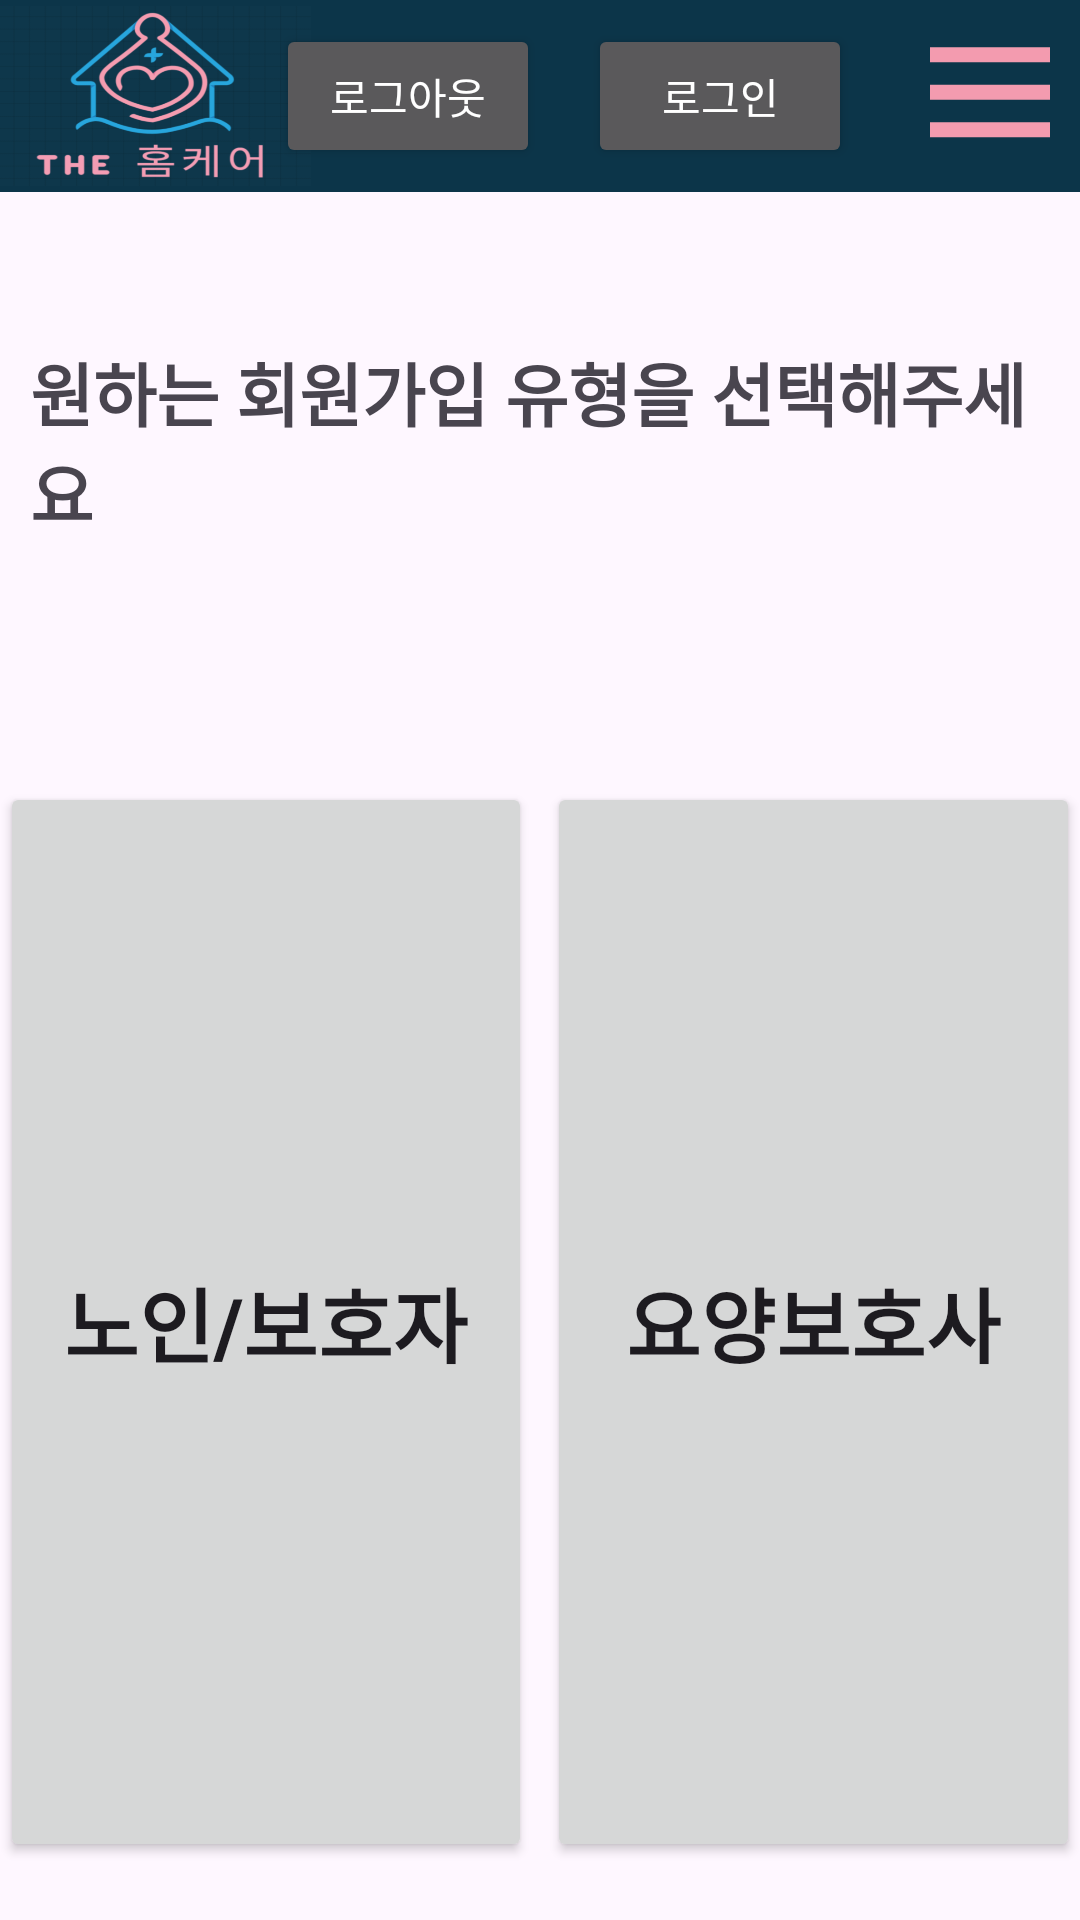

Produce the Android XML layout that renders to this screen, including the resource entries it uses.
<!-- AndroidManifest.xml: application theme Theme.ElderlyCare -->
<!-- res/layout/user_choose.xml -->
<?xml version="1.0" encoding="utf-8"?>
<LinearLayout xmlns:android="http://schemas.android.com/apk/res/android"
    android:layout_width="match_parent"
    android:layout_height="match_parent"
    android:orientation="vertical">
    <include layout="@layout/header_layout" />

    <LinearLayout
        android:layout_width="match_parent"
        android:layout_height="625dp"
        android:orientation="vertical">

        <TextView
            android:id="@+id/textView5"
            android:layout_width="match_parent"
            android:layout_height="wrap_content"
            android:layout_marginTop="50dp"
            android:paddingLeft="10dp"
            android:text="@string/usercheck"
            android:textSize="23dp"
            android:textStyle="bold" />

        <LinearLayout
            android:layout_width="match_parent"
            android:layout_height="414dp"
            android:layout_marginTop="80dp"
            android:gravity="center_horizontal"
            android:orientation="horizontal">

            

            <Button
                android:id="@+id/btnSenior"
                android:layout_width="0dp"
                android:layout_height="360dp"
                android:layout_weight="1"
                android:text="노인/보호자"
                android:textSize="27dp"
                android:textStyle="bold" />

            <View
                android:layout_width="5dp"
                android:layout_height="match_parent" />

            <Button
                android:id="@+id/btnCaregiver"
                android:layout_width="0dp"
                android:layout_height="360dp"
                android:layout_weight="1"
                android:text="요양보호사"
                android:textSize="27dp"
                android:textStyle="bold" />

        </LinearLayout>

    </LinearLayout>

    <include layout="@layout/footer_layout"/>
</LinearLayout>
<!-- res/layout/header_layout.xml (included above) -->
<?xml version="1.0" encoding="utf-8"?>
<RelativeLayout xmlns:android="http://schemas.android.com/apk/res/android"
    xmlns:app="http://schemas.android.com/apk/res-auto"
    android:id="@+id/header_layout"
    android:layout_width="match_parent"
    android:layout_height="wrap_content">

    <com.google.android.material.appbar.MaterialToolbar
        android:id="@+id/toolbar"
        android:layout_width="match_parent"
        android:layout_height="?attr/actionBarSize"
        android:background="@color/header"
        android:elevation="4dp"
        android:minHeight="?attr/actionBarSize"
        android:theme="@style/ThemeOverlay.AppCompat.Dark.ActionBar">

        <ImageView
            android:contentDescription="@string/contentDescription"
            android:id="@+id/logo"
            android:layout_width="70dp"
            android:layout_height="50dp"
            android:layout_gravity="center_vertical"
            android:scaleType="centerCrop"
            android:scaleX="1.5"
            android:scaleY="1.2"
            android:src="@drawable/logo3"
            android:clickable="true"
            android:focusable="true"/>



        <ImageButton
            android:id="@+id/btnMenu"
            android:layout_width="60dp"
            android:layout_height="50dp"
            android:layout_gravity="end"
            android:scaleX="0.8"
            android:background="@color/header"
            android:contentDescription="@string/menu_button_desc"
            app:srcCompat="@drawable/baseline_dehaze_24" />

        <Button
            android:id="@+id/btnLogin"
            android:layout_width="wrap_content"
            android:layout_height="wrap_content"
            android:layout_gravity="end"
            android:layout_alignParentEnd="true"
            android:layout_centerVertical="true"
            android:layout_marginEnd="16dp"
            android:text="@string/login" />

        <Button
            android:id="@+id/btnLogout"
            android:layout_width="wrap_content"
            android:layout_height="wrap_content"
            android:layout_gravity="end"
            android:layout_alignParentEnd="true"
            android:layout_centerVertical="true"
            android:layout_marginEnd="16dp"
            android:text="@string/logout" />

    </com.google.android.material.appbar.MaterialToolbar>

    
    <FrameLayout
        android:id="@+id/nav_view_container"
        android:layout_width="match_parent"
        android:layout_height="wrap_content"
        android:layout_marginTop="64dp"
        android:visibility="gone">

        <com.google.android.material.navigation.NavigationView
            android:id="@+id/nav_view"
            android:layout_width="match_parent"
            android:layout_height="wrap_content"
            app:menu="@menu/navigation_menu" />
    </FrameLayout>

</RelativeLayout>
<!-- res/layout/footer_layout.xml (included above) -->
<?xml version="1.0" encoding="utf-8"?>
<RelativeLayout xmlns:android="http://schemas.android.com/apk/res/android"
    android:id="@+id/footer_layout"
    android:layout_width="match_parent"
    android:layout_height="wrap_content"
    android:layout_alignParentBottom="true"
    android:layout_gravity="bottom"
    android:background="@color/dark_gray">

    
    <TextView
        android:id="@+id/textView_website"
        android:layout_width="wrap_content"
        android:layout_height="wrap_content"
        android:layout_alignParentStart="true"
        android:layout_alignParentTop="true"
        android:paddingStart="16dp"
        android:paddingTop="8dp"
        android:paddingEnd="16dp"
        android:paddingBottom="8dp"
        android:text="2024 Elderly Care WebSite"
        android:textColor="@color/white"
        android:textSize="16sp"
        android:textStyle="bold" />

    
    <LinearLayout
        android:layout_width="wrap_content"
        android:layout_height="wrap_content"
        android:layout_alignParentTop="true"
        android:layout_alignParentEnd="true"
        android:layout_marginEnd="16dp"
        android:orientation="horizontal">

        
        <ImageView
            android:contentDescription="@string/contentDescription"
            android:id="@+id/imageView_twitter"
            android:layout_width="wrap_content"
            android:layout_height="wrap_content"
            android:layout_marginEnd="8dp"
            android:padding="8dp"
            android:src="@drawable/x_icon" />

        
        <ImageView
            android:contentDescription="@string/contentDescription"
            android:id="@+id/imageView_facebook"
            android:layout_width="wrap_content"
            android:layout_height="wrap_content"
            android:layout_marginEnd="8dp"
            android:padding="8dp"
            android:src="@drawable/facebook_icon" />

        
        <ImageView
            android:contentDescription="@string/contentDescription"
            android:id="@+id/imageView_linkedin"
            android:layout_width="wrap_content"
            android:layout_height="wrap_content"
            android:padding="8dp"
            android:src="@drawable/linkedin_icon" />

    </LinearLayout>

</RelativeLayout>
<!-- resources referenced by this layout -->
<resources>
  <color name="dark_gray">#FF4C4545</color>
  <color name="header">#FF0c3549</color>
  <color name="white">#FFFFFFFF</color>
  <!-- drawable baseline_dehaze_24 (drawable) -->
  <vector xmlns:android="http://schemas.android.com/apk/res/android"
      android:height="60dp"
      android:tint="#F39BAF"
      android:viewportHeight="24"
      android:viewportWidth="24"
      android:width="60dp">
        
      <path android:fillColor="@android:color/white"
          android:pathData="M2,15.5v2h20v-2L2,15.5zM2,10.5v2h20v-2L2,10.5zM2,5.5v2h20v-2L2,5.5z"/>
      
  </vector>
  <!-- drawable facebook_icon: png bitmap (drawable, 572 bytes) -->
  <!-- drawable logo3: png bitmap (drawable, 63807 bytes) -->
  <string name="contentDescription">이미지</string>
  <string name="login">로그인</string>
  <string name="logout">로그아웃</string>
  <string name="menu_button_desc">메뉴 열기 버튼</string>
  <string name="usercheck">원하는 회원가입 유형을 선택해주세요</string>
  <style name="Theme.ElderlyCare" parent="Base.Theme.ElderlyCare" />
  <style name="Base.Theme.ElderlyCare" parent="Theme.Material3.DayNight.NoActionBar">
          
          
      </style>
</resources>
